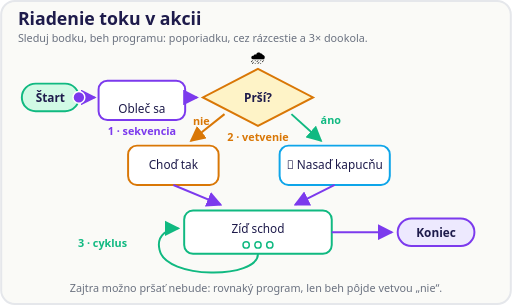
t = 0.00 s
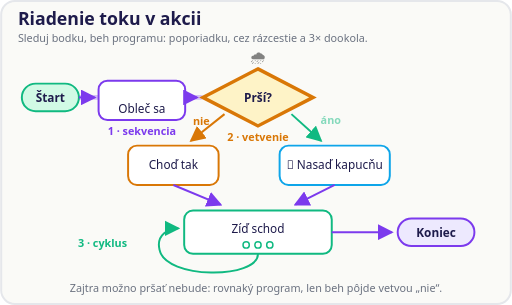
t = 1.02 s
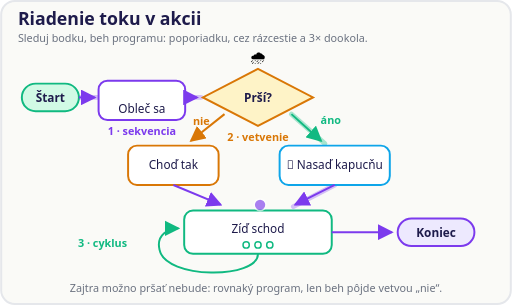
t = 1.97 s
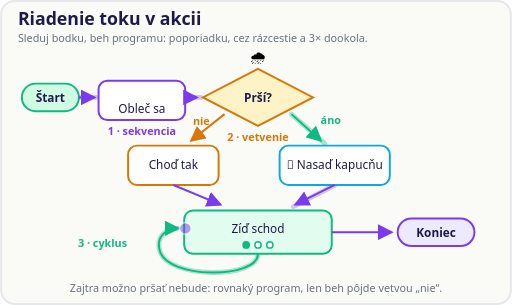
t = 3.06 s
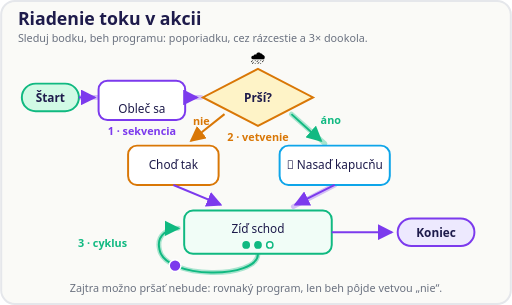
t = 4.05 s
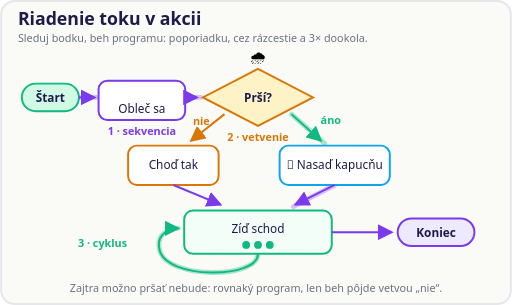
t = 4.98 s

The animated SVG that drew these frames (rendered in a browser with its animation timeline set to each time). Animation: 17 SMIL elements (animate=16,animateMotion=1); one cycle of 6.00 s, repeats indefinitely.

<svg xmlns="http://www.w3.org/2000/svg" viewBox="0 0 520 310" role="img" aria-labelledby="rtTitle rtDesc" font-family="system-ui, sans-serif">
  <title id="rtTitle">Riadenie toku v akcii</title>
  <desc id="rtDesc">Bodka predstavuje beh programu: prejde sekvenciou, na vetvení Prší? sa vydá vetvou áno, trikrát obehne cyklus Zíď schod a skončí. Rozsvietená cesta ukazuje, kade beh šiel.</desc>
  <defs>
    <marker id="rtArrP" markerWidth="8" markerHeight="8" refX="7" refY="4" orient="auto">
      <path d="M0 0 L8 4 L0 8 Z" fill="#7C3AED"/>
    </marker>
    <marker id="rtArrG" markerWidth="8" markerHeight="8" refX="7" refY="4" orient="auto">
      <path d="M0 0 L8 4 L0 8 Z" fill="#10B981"/>
    </marker>
    <marker id="rtArrA" markerWidth="8" markerHeight="8" refX="7" refY="4" orient="auto">
      <path d="M0 0 L8 4 L0 8 Z" fill="#D97706"/>
    </marker>
  </defs>

  <rect x="1" y="1" width="518" height="308" rx="14" fill="#FAFAF7" stroke="#E5E7EB" stroke-width="2"/>

  <text x="18" y="25" font-size="18" font-weight="700" fill="#1E1B4B">Riadenie toku v akcii</text>
  <text x="18" y="43" font-size="11" fill="#6B7280">Sleduj bodku, beh programu: poporiadku, cez rázcestie a 3× dookola.</text>

  <!-- stopa: rozsvícená cesta, kudy běh šel -->
  <path d="M80 99 L204 99" fill="none" stroke="#7C3AED" stroke-width="5" stroke-linecap="round" opacity="0">
    <animate attributeName="opacity" values="0;0;0.3;0.3;0" keyTimes="0;0.10;0.12;0.955;1" dur="6s" repeatCount="indefinite"/>
  </path>
  <path d="M296 116 L330 146" fill="none" stroke="#10B981" stroke-width="5" stroke-linecap="round" opacity="0">
    <animate attributeName="opacity" values="0;0;0.35;0.35;0" keyTimes="0;0.20;0.22;0.955;1" dur="6s" repeatCount="indefinite"/>
  </path>
  <path d="M340 188 L298 210" fill="none" stroke="#7C3AED" stroke-width="5" stroke-linecap="round" opacity="0">
    <animate attributeName="opacity" values="0;0;0.3;0.3;0" keyTimes="0;0.30;0.32;0.955;1" dur="6s" repeatCount="indefinite"/>
  </path>
  <path d="M262 258 C262 284 168 284 162 254 C158 238 172 232 181 232" fill="none" stroke="#10B981" stroke-width="5" stroke-linecap="round" opacity="0">
    <animate attributeName="opacity" values="0;0;0.35;0.35;0" keyTimes="0;0.40;0.44;0.955;1" dur="6s" repeatCount="indefinite"/>
  </path>
  <path d="M337 236 L398 236" fill="none" stroke="#7C3AED" stroke-width="5" stroke-linecap="round" opacity="0">
    <animate attributeName="opacity" values="0;0;0.3;0.3;0" keyTimes="0;0.865;0.885;0.955;1" dur="6s" repeatCount="indefinite"/>
  </path>

  <!-- Start -->
  <rect x="22" y="85" width="58" height="28" rx="14" fill="#D1FAE5" stroke="#10B981" stroke-width="2"/>
  <text x="51" y="104" text-anchor="middle" font-size="12" font-weight="700" fill="#1E1B4B">Štart</text>
  <path d="M80 99 L96 99" fill="none" stroke="#7C3AED" stroke-width="2" marker-end="url(#rtArrP)"/>

  <!-- sekvence -->
  <rect x="100" y="82" width="88" height="40" rx="9" fill="#FFFFFF" stroke="#7C3AED" stroke-width="2">
    <animate attributeName="fill" values="#FFFFFF;#FFFFFF;#EDE9FE;#EDE9FE;#FFFFFF;#FFFFFF" keyTimes="0;0.015;0.03;0.075;0.095;1" dur="6s" repeatCount="indefinite"/>
  </rect>
  <text x="144" y="115" text-anchor="middle" font-size="12" fill="#1E1B4B">Obleč sa</text>
  <text x="144" y="137" text-anchor="middle" font-size="11" font-weight="700" fill="#7C3AED">1 · sekvencia</text>
  <path d="M188 99 L200 99" fill="none" stroke="#7C3AED" stroke-width="2" marker-end="url(#rtArrP)"/>

  <!-- větvení -->
  <text x="262" y="62" text-anchor="middle" font-size="14">🌧️<animate attributeName="opacity" values="1;1;0.3;1;0.3;1;1" keyTimes="0;0.105;0.125;0.145;0.165;0.185;1" dur="6s" repeatCount="indefinite"/></text>
  <path d="M262 70 L318 99 L262 128 L206 99 Z" fill="#FEF3C7" stroke="#D97706" stroke-width="2">
    <animate attributeName="stroke-width" values="2;2;3.5;3.5;2;2" keyTimes="0;0.105;0.12;0.17;0.19;1" dur="6s" repeatCount="indefinite"/>
  </path>
  <text x="262" y="104" text-anchor="middle" font-size="12" font-weight="700" fill="#1E1B4B">Prší?</text>
  <text x="262" y="143" text-anchor="middle" font-size="11" font-weight="700" fill="#D97706">2 · vetvenie</text>

  <text x="336" y="126" text-anchor="middle" font-size="11" font-weight="700" fill="#10B981">áno<animate attributeName="opacity" values="1;1;0.25;1;0.25;1;1" keyTimes="0;0.13;0.145;0.16;0.175;0.19;1" dur="6s" repeatCount="indefinite"/></text>
  <text x="213" y="127" text-anchor="end" font-size="11" font-weight="700" fill="#D97706">nie</text>
  <path d="M296 116 L326 143" fill="none" stroke="#10B981" stroke-width="2" marker-end="url(#rtArrG)"/>
  <path d="M228 116 L194 143" fill="none" stroke="#D97706" stroke-width="2" marker-end="url(#rtArrA)"/>

  <!-- větve -->
  <rect x="130" y="148" width="92" height="40" rx="9" fill="#FFFFFF" stroke="#D97706" stroke-width="2"/>
  <text x="176" y="172" text-anchor="middle" font-size="12" fill="#1E1B4B">Choď tak</text>
  <rect x="284" y="148" width="112" height="40" rx="9" fill="#FFFFFF" stroke="#0EA5E9" stroke-width="2">
    <animate attributeName="fill" values="#FFFFFF;#FFFFFF;#E0F2FE;#E0F2FE;#FFFFFF;#FFFFFF" keyTimes="0;0.215;0.225;0.25;0.265;1" dur="6s" repeatCount="indefinite"/>
  </rect>
  <text x="340" y="172" text-anchor="middle" font-size="12" fill="#1E1B4B">🧥 Nasaď kapucňu</text>

  <path d="M176 188 L224 208" fill="none" stroke="#7C3AED" stroke-width="2" marker-end="url(#rtArrP)"/>
  <path d="M340 188 L300 208" fill="none" stroke="#7C3AED" stroke-width="2" marker-end="url(#rtArrP)"/>

  <!-- cyklus -->
  <rect x="187" y="214" width="150" height="44" rx="9" fill="#FFFFFF" stroke="#10B981" stroke-width="2">
    <animate attributeName="fill" values="#FFFFFF;#FFFFFF;#D1FAE5;#FFFFFF;#D1FAE5;#FFFFFF;#D1FAE5;#FFFFFF;#FFFFFF" keyTimes="0;0.335;0.352;0.40;0.577;0.62;0.801;0.84;1" dur="6s" repeatCount="indefinite"/>
  </rect>
  <text x="262" y="237" text-anchor="middle" font-size="12" fill="#1E1B4B">Zíď schod</text>
  <circle cx="250" cy="249" r="3.2" fill="#FFFFFF" stroke="#10B981" stroke-width="1.5">
    <animate attributeName="fill" values="#FFFFFF;#FFFFFF;#10B981;#10B981;#FFFFFF" keyTimes="0;0.34;0.36;0.96;1" dur="6s" repeatCount="indefinite"/>
  </circle>
  <circle cx="262" cy="249" r="3.2" fill="#FFFFFF" stroke="#10B981" stroke-width="1.5">
    <animate attributeName="fill" values="#FFFFFF;#FFFFFF;#10B981;#10B981;#FFFFFF" keyTimes="0;0.565;0.585;0.96;1" dur="6s" repeatCount="indefinite"/>
  </circle>
  <circle cx="274" cy="249" r="3.2" fill="#FFFFFF" stroke="#10B981" stroke-width="1.5">
    <animate attributeName="fill" values="#FFFFFF;#FFFFFF;#10B981;#10B981;#FFFFFF" keyTimes="0;0.79;0.81;0.96;1" dur="6s" repeatCount="indefinite"/>
  </circle>
  <path d="M262 258 C262 284 168 284 162 254 C158 238 172 232 181 232" fill="none" stroke="#10B981" stroke-width="2" marker-end="url(#rtArrG)"/>
  <text x="104" y="251" text-anchor="middle" font-size="11" font-weight="700" fill="#10B981">3 · cyklus</text>

  <!-- Konec -->
  <path d="M337 236 L398 236" fill="none" stroke="#7C3AED" stroke-width="2" marker-end="url(#rtArrP)"/>
  <rect x="404" y="222" width="78" height="28" rx="14" fill="#EDE9FE" stroke="#7C3AED" stroke-width="2">
    <animate attributeName="stroke-width" values="2;2;4;4;2" keyTimes="0;0.90;0.925;0.985;1" dur="6s" repeatCount="indefinite"/>
  </rect>
  <text x="443" y="241" text-anchor="middle" font-size="12" font-weight="700" fill="#1E1B4B">Koniec</text>

  <!-- tečka = běh programu -->
  <circle r="6" fill="#7C3AED" stroke="#FFFFFF" stroke-width="1.5">
    <animateMotion path="M80 99 L262 99 L340 165 C340 196 262 192 262 214 L262 236 L262 258 C262 284 168 284 162 254 C158 238 172 232 185 232 L262 236 L262 258 C262 284 168 284 162 254 C158 238 172 232 185 232 L262 236 L404 236" calcMode="linear" keyPoints="0;1;1" keyTimes="0;0.92;1" dur="6s" repeatCount="indefinite"/>
    <animate attributeName="opacity" values="1;1;0;0;1;1;0;0;1;1;0;0;1;1;0;0;1;1;0;0;1;1;0;0" keyTimes="0;0.10;0.11;0.18;0.19;0.21;0.22;0.255;0.265;0.325;0.335;0.365;0.375;0.505;0.515;0.59;0.60;0.73;0.74;0.855;0.865;0.91;0.92;1" dur="6s" repeatCount="indefinite"/>
  </circle>

  <text x="260" y="297" text-anchor="middle" font-size="11" fill="#6B7280">Zajtra možno pršať nebude: rovnaký program, len beh pôjde vetvou „nie“.</text>
</svg>
